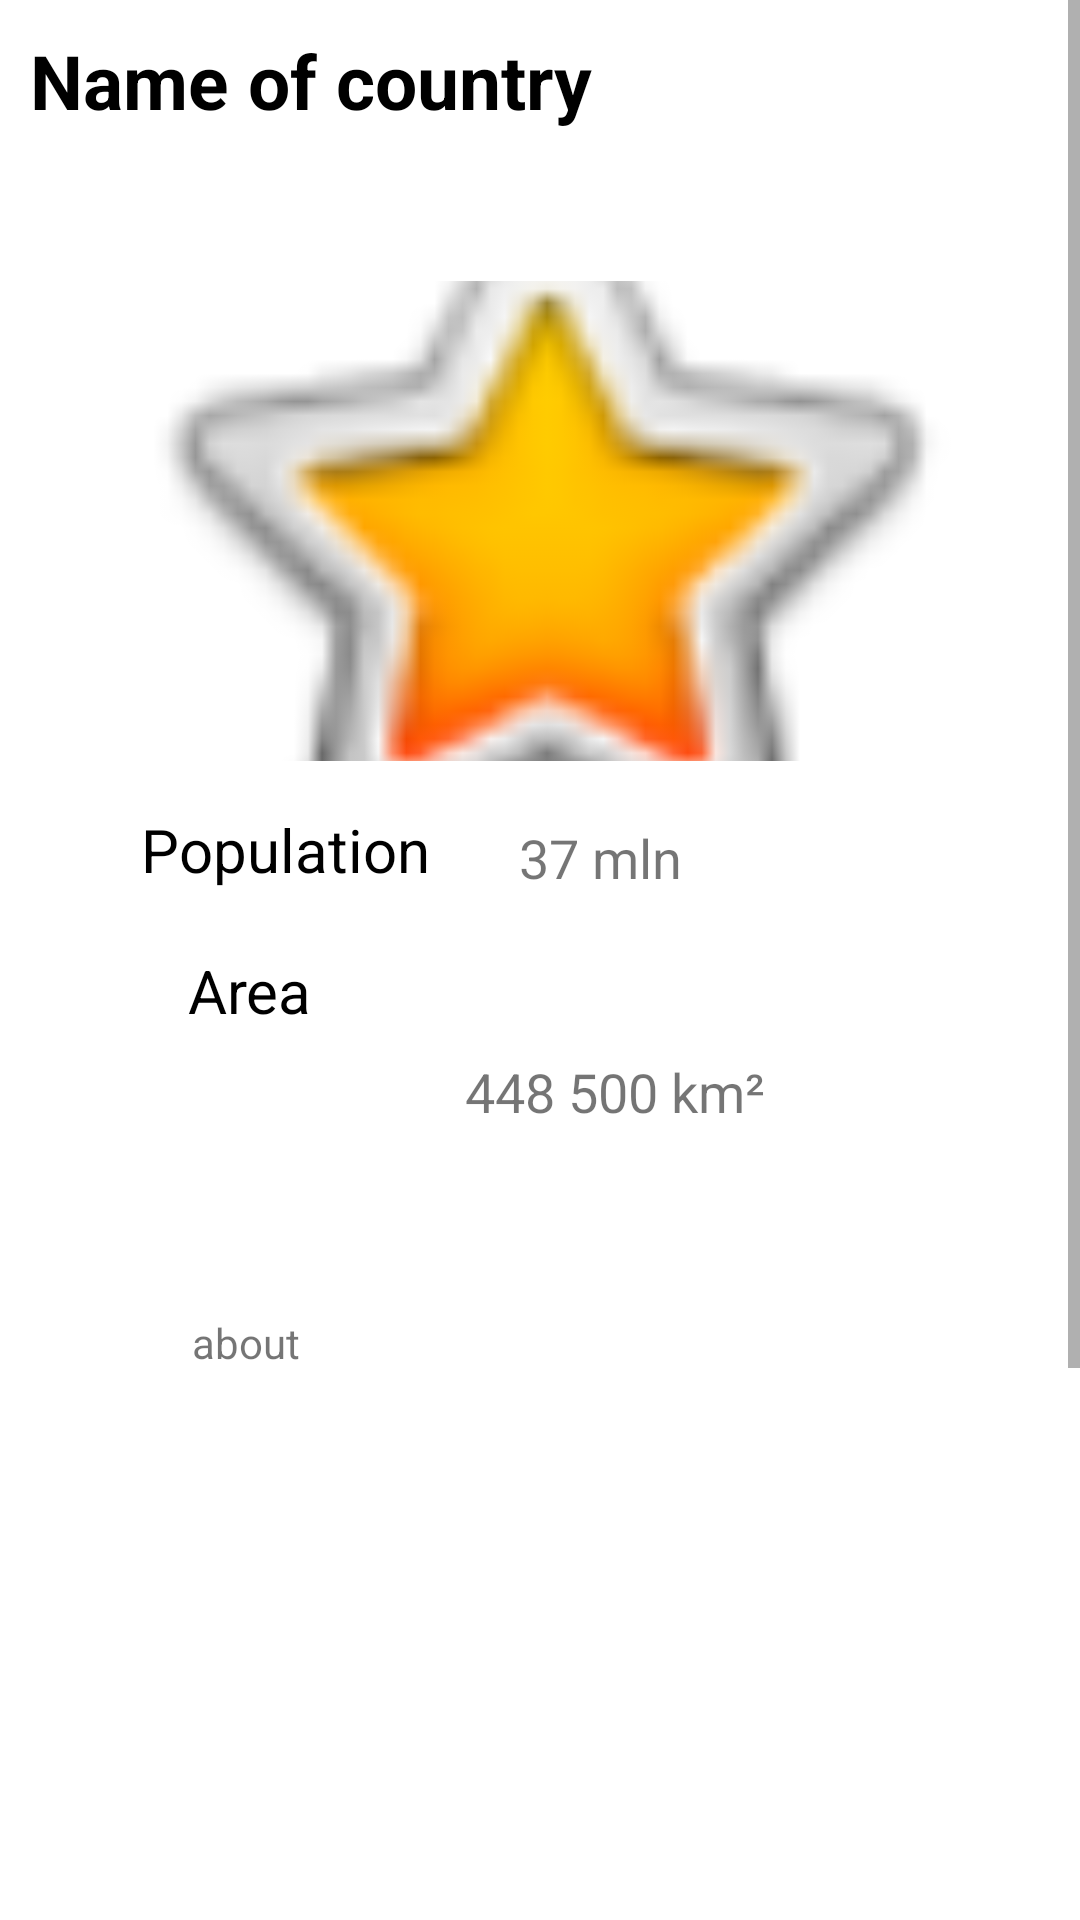

Produce the Android XML layout that renders to this screen, including the resource entries it uses.
<!-- AndroidManifest.xml: application theme Theme.CountriesInFragment -->
<!-- res/layout/fragment_more_info.xml -->
<?xml version="1.0" encoding="utf-8"?>
<ScrollView xmlns:android="http://schemas.android.com/apk/res/android"
    xmlns:app="http://schemas.android.com/apk/res-auto"
    xmlns:tools="http://schemas.android.com/tools"
    android:layout_width="match_parent"
    android:layout_height="match_parent"
    tools:context=".MoreInfoFragment">

    <androidx.constraintlayout.widget.ConstraintLayout
        android:id="@+id/main"
        android:layout_width="match_parent"
        android:layout_height="match_parent">

        <TextView
            android:id="@+id/name"
            android:layout_width="wrap_content"
            android:layout_height="wrap_content"
            android:layout_margin="10dp"
            android:layout_marginStart="200dp"
            android:layout_marginTop="16dp"
            android:text="Name of country"
            android:textColor="@color/black"
            android:textSize="25sp"
            android:textStyle="bold"
            app:layout_constraintStart_toStartOf="parent"
            app:layout_constraintTop_toTopOf="parent" />

        <ImageView
            android:id="@+id/img"
            android:layout_width="300dp"
            android:layout_height="160dp"
            android:layout_marginTop="50dp"
            android:scaleType="centerCrop"
            app:layout_constraintEnd_toEndOf="parent"
            app:layout_constraintStart_toStartOf="parent"
            app:layout_constraintTop_toBottomOf="@+id/name"
            app:srcCompat="@android:drawable/btn_star_big_on" />


        <TextView
            android:id="@+id/population_text"
            android:layout_width="wrap_content"
            android:layout_height="wrap_content"
            android:layout_marginTop="20dp"
            android:text="Population"
            android:textColor="@color/black"
            android:textSize="20sp"

            app:layout_constraintBottom_toTopOf="@id/population"
            app:layout_constraintEnd_toEndOf="parent"
            app:layout_constraintHorizontal_bias="0.178"
            app:layout_constraintStart_toStartOf="parent"
            app:layout_constraintTop_toBottomOf="@+id/img"
            app:layout_constraintVertical_bias="0.149"
            app:layout_constraintVertical_chainStyle="packed"
            tools:ignore="MissingConstraints" />

        <TextView
            android:id="@+id/population"
            android:layout_width="wrap_content"
            android:layout_height="wrap_content"
            android:text="37 mln"
            android:textSize="18sp"
            android:layout_marginTop="20dp"
            app:layout_constraintBottom_toBottomOf="parent"
            app:layout_constraintEnd_toEndOf="parent"
            app:layout_constraintHorizontal_bias="0.182"
            app:layout_constraintStart_toEndOf="@+id/population_text"
            app:layout_constraintTop_toBottomOf="@+id/img"
            app:layout_constraintVertical_bias="0.0" />

        <TextView
            android:id="@+id/area_text"
            android:layout_width="45dp"
            android:layout_height="35dp"
            android:layout_marginTop="20dp"
            android:text="Area"
            android:textColor="@color/black"
            android:textSize="20sp"
            app:layout_constraintBottom_toTopOf="@id/area"
            app:layout_constraintEnd_toEndOf="parent"
            app:layout_constraintHorizontal_bias="0.199"
            app:layout_constraintStart_toStartOf="parent"
            app:layout_constraintTop_toBottomOf="@+id/population_text"
            app:layout_constraintVertical_bias="1.0"
            app:layout_constraintVertical_chainStyle="packed" />

        <TextView
            android:id="@+id/area"
            android:layout_width="wrap_content"
            android:layout_height="wrap_content"
            android:text="448 500 km²"
            android:textSize="18sp"
            app:layout_constraintBottom_toBottomOf="parent"
            app:layout_constraintEnd_toEndOf="parent"
            app:layout_constraintHorizontal_bias="0.31"
            app:layout_constraintStart_toEndOf="@+id/area_text"
            app:layout_constraintTop_toBottomOf="@+id/img"
            app:layout_constraintVertical_bias="0.158" />

        <TextView
            android:id="@+id/about"
            android:layout_width="wrap_content"
            android:layout_height="wrap_content"
            android:layout_marginStart="20dp"
            android:layout_marginEnd="20dp"
            android:layout_marginBottom="4dp"
            android:scaleType="centerCrop"
            android:text="about"

            app:layout_constraintBottom_toBottomOf="parent"
            app:layout_constraintEnd_toEndOf="parent"
            app:layout_constraintHorizontal_bias="0.155"
            app:layout_constraintStart_toStartOf="parent"
            app:layout_constraintTop_toBottomOf="@+id/area_text"
            app:layout_constraintVertical_bias="0.165"
            tools:ignore="MissingConstraints" />

    </androidx.constraintlayout.widget.ConstraintLayout>

</ScrollView>
<!-- resources referenced by this layout -->
<resources>
  <style name="Theme.CountriesInFragment" parent="Theme.MaterialComponents.DayNight.DarkActionBar">
          
          <item name="colorPrimary">@color/purple_500</item>
          <item name="colorPrimaryVariant">@color/purple_700</item>
          <item name="colorOnPrimary">@color/white</item>
          
          <item name="colorSecondary">@color/teal_200</item>
          <item name="colorSecondaryVariant">@color/teal_700</item>
          <item name="colorOnSecondary">@color/black</item>
          
          <item name="android:statusBarColor">?attr/colorPrimaryVariant</item>
          
      </style>
  <!-- not gathered from this repository: default colours our renderer supplied (Android Studio template values) -->
  <color name="purple_500">#FF6200EE</color>
  <color name="purple_700">#FF3700B3</color>
  <color name="teal_200">#FF03DAC5</color>
  <color name="teal_700">#FF018786</color>
  <color name="black">#FF000000</color>
  <color name="white">#FFFFFFFF</color>
</resources>
